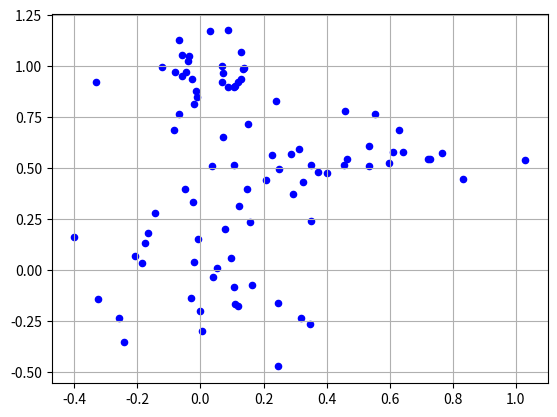

This figure's Python source:
# 2次元プロットデータ（3クラス）を作成する
import numpy as np

# 各データの個数
NUM = 30

# クラスター中心
cluster1 = [0,0]
cluster2 = [0.5,0.5]
cluster3 = [0,1]

# データを正規乱数で生成
x1 = np.random.normal(cluster1[0], 0.2, NUM)
y1 = np.random.normal(cluster1[1], 0.2, NUM)

x2 = np.random.normal(cluster2[0], 0.3, NUM)
y2 = np.random.normal(cluster2[1], 0.1, NUM)

x3 = np.random.normal(cluster3[0], 0.15, NUM)
y3 = np.random.normal(cluster3[1], 0.15, NUM)

# データを結合
xx = []
xx.extend(x1)
xx.extend(x2)
xx.extend(x3)
yy = []
yy.extend(y1)
yy.extend(y2)
yy.extend(y3)
data = np.c_[xx, yy]

# ファイル出力
np.savetxt("data.csv", data, delimiter=",",fmt='%10.4f')

# データを表示する
import matplotlib.pyplot as plt

# データをプロット
#plt.scatter(x1, y1, color='b', marker='o', s=20)
#plt.scatter(x2, y2, color='r', marker='o', s=20)
#plt.scatter(x3, y3, color='g', marker='o', s=20)

plt.scatter(xx, yy, color='b', marker='o', s=20)

# グリッド表示
plt.grid(True)

# 表示
plt.show()
